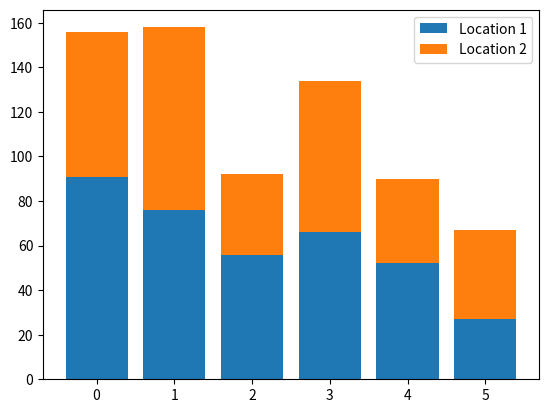

Write the Python code that produced this figure.
#To make stacked Bars, use the keyword bottom as a parameter
from matplotlib import pyplot as plt

drinks = ["cappuccino", "latte", "chai", "americano", "mocha", "espresso"]
sales1 =  [91, 76, 56, 66, 52, 27]
sales2 = [65, 82, 36, 68, 38, 40]

plt.bar(range(len(drinks)),sales1)
plt.bar(range(len(drinks)),sales2,bottom = sales1)


plt.legend(["Location 1","Location 2"],loc=1)
plt.show()